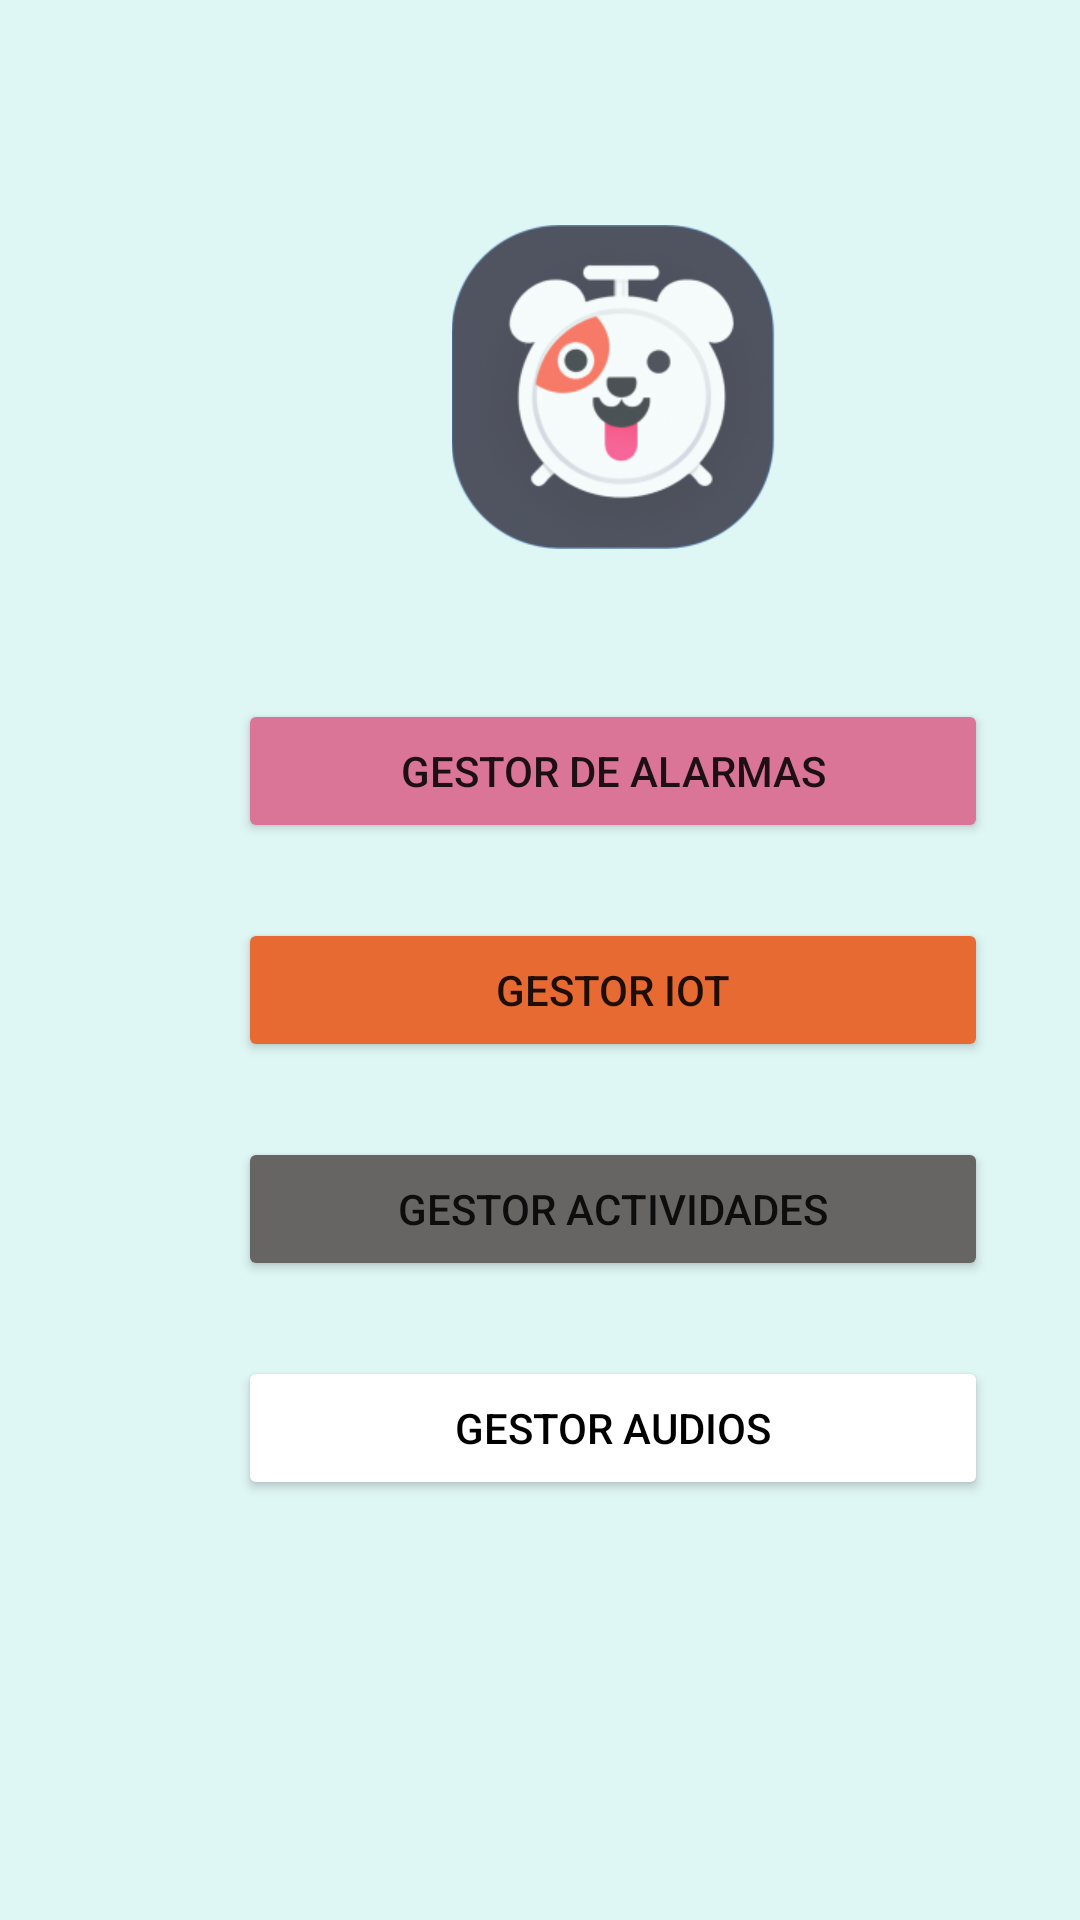

Write the Android layout XML for this screen, with the resource values it uses.
<!-- AndroidManifest.xml: application theme Theme.PetAlarmMobil -->
<!-- res/layout/activity_main_menu.xml -->
<?xml version="1.0" encoding="utf-8"?>
<androidx.constraintlayout.widget.ConstraintLayout xmlns:android="http://schemas.android.com/apk/res/android"
    xmlns:app="http://schemas.android.com/apk/res-auto"
    xmlns:tools="http://schemas.android.com/tools"
    android:layout_width="match_parent"
    android:layout_height="match_parent"
    tools:context=".MainMenu">

    <LinearLayout
        android:layout_width="409dp"
        android:layout_height="729dp"
        android:orientation="vertical"
        tools:layout_editor_absoluteX="1dp"
        tools:layout_editor_absoluteY="1dp"
        tools:ignore="MissingConstraints">

        <Space
            android:layout_width="match_parent"
            android:layout_height="50dp" />
        <ImageView
            android:id="@+id/btn_cerrar"
            android:layout_width="25dp"
            android:layout_height="25dp"
            android:onClick="goHome"
            android:clickable="true"
            app:srcCompat="@drawable/imagen_x"
            android:layout_marginStart="10dp"/>

        <ImageView
            android:id="@+id/imageView2"
            android:layout_width="match_parent"
            android:layout_height="wrap_content"
            app:srcCompat="@mipmap/logofinal_foreground" />

        <Space
            android:layout_width="match_parent"
            android:layout_height="50dp" />



        <Button
            android:id="@+id/btn_gestor_alarmas"
            android:layout_width="250dp"
            android:layout_height="wrap_content"
            app:cornerRadius="10dp"
            android:layout_gravity="center"
            android:text="Gestor de alarmas"
            android:backgroundTint="@color/rosado"
            android:onClick="gestorAlarma"
            />

        <Space
            android:layout_width="match_parent"
            android:layout_height="25dp" />

        <Button
            android:id="@+id/btn_gestor_iot"
            app:cornerRadius="10dp"
            android:layout_width="250dp"
            android:layout_height="wrap_content"
            android:layout_gravity="center"
            android:backgroundTint="@color/naranja"
            android:onClick="gestorIOT"
            android:text="Gestor IoT" />

        <Space
            android:layout_width="match_parent"
            android:layout_height="25dp" />

        <Button
            android:id="@+id/btn_gestor_actividades"
            app:cornerRadius="10dp"
            android:layout_width="250dp"
            android:layout_height="wrap_content"
            android:layout_gravity="center"
            android:backgroundTint="@color/gris"
            android:text="Gestor Actividades"
            android:onClick="gestorActividad"/>

        <Space
            android:layout_width="match_parent"
            android:layout_height="25dp" />


        <Button
            android:id="@+id/btn_gestor_audios"
            app:cornerRadius="10dp"
            android:layout_width="250dp"
            android:layout_height="wrap_content"
            android:layout_gravity="center"
            android:textColor="@android:color/black"
            android:backgroundTint="@color/blanco"
            android:text="Gestor Audios"
            android:onClick="gestorAudios"/>


        <Space
            android:layout_width="match_parent"
            android:layout_height="150dp" />

        <ImageView
            android:id="@+id/imageView3"
            android:layout_width="match_parent"
            android:layout_height="wrap_content"
            app:srcCompat="@drawable/footer" />




    </LinearLayout>

</androidx.constraintlayout.widget.ConstraintLayout>
<!-- resources referenced by this layout -->
<resources>
  <color name="blanco">#FFFFFF</color>
  <color name="gris">#676464</color>
  <color name="naranja">#E66A32</color>
  <color name="rosado">#DB7598</color>
  <!-- drawable footer: png bitmap (drawable, 33504 bytes) -->
  <!-- mipmap logofinal_foreground: png bitmap (mipmap-hdpi, 21865 bytes) -->
  <style name="Theme.PetAlarmMobil" parent="Theme.MaterialComponents.DayNight.DarkActionBar">
          
          <item name="colorPrimary">@color/purple_500</item>
          <item name="colorPrimaryVariant">@color/purple_700</item>
          <item name="colorOnPrimary">@color/white</item>
          
          <item name="colorSecondary">@color/teal_200</item>
          <item name="colorSecondaryVariant">@color/teal_700</item>
          <item name="colorOnSecondary">@color/black</item>
          
          <item name="android:statusBarColor">?attr/colorPrimaryVariant</item>
          
          <item name="android:windowBackground">@color/green_backgorund</item>
      </style>
  <color name="purple_500">#000000</color>
  <color name="purple_700">#FF3700B3</color>
  <color name="white">#FFFFFFFF</color>
  <color name="teal_200">#FF03DAC5</color>
  <color name="teal_700">#FF018786</color>
  <color name="black">#FF000000</color>
  <color name="green_backgorund">#DEF6F4</color>
</resources>
